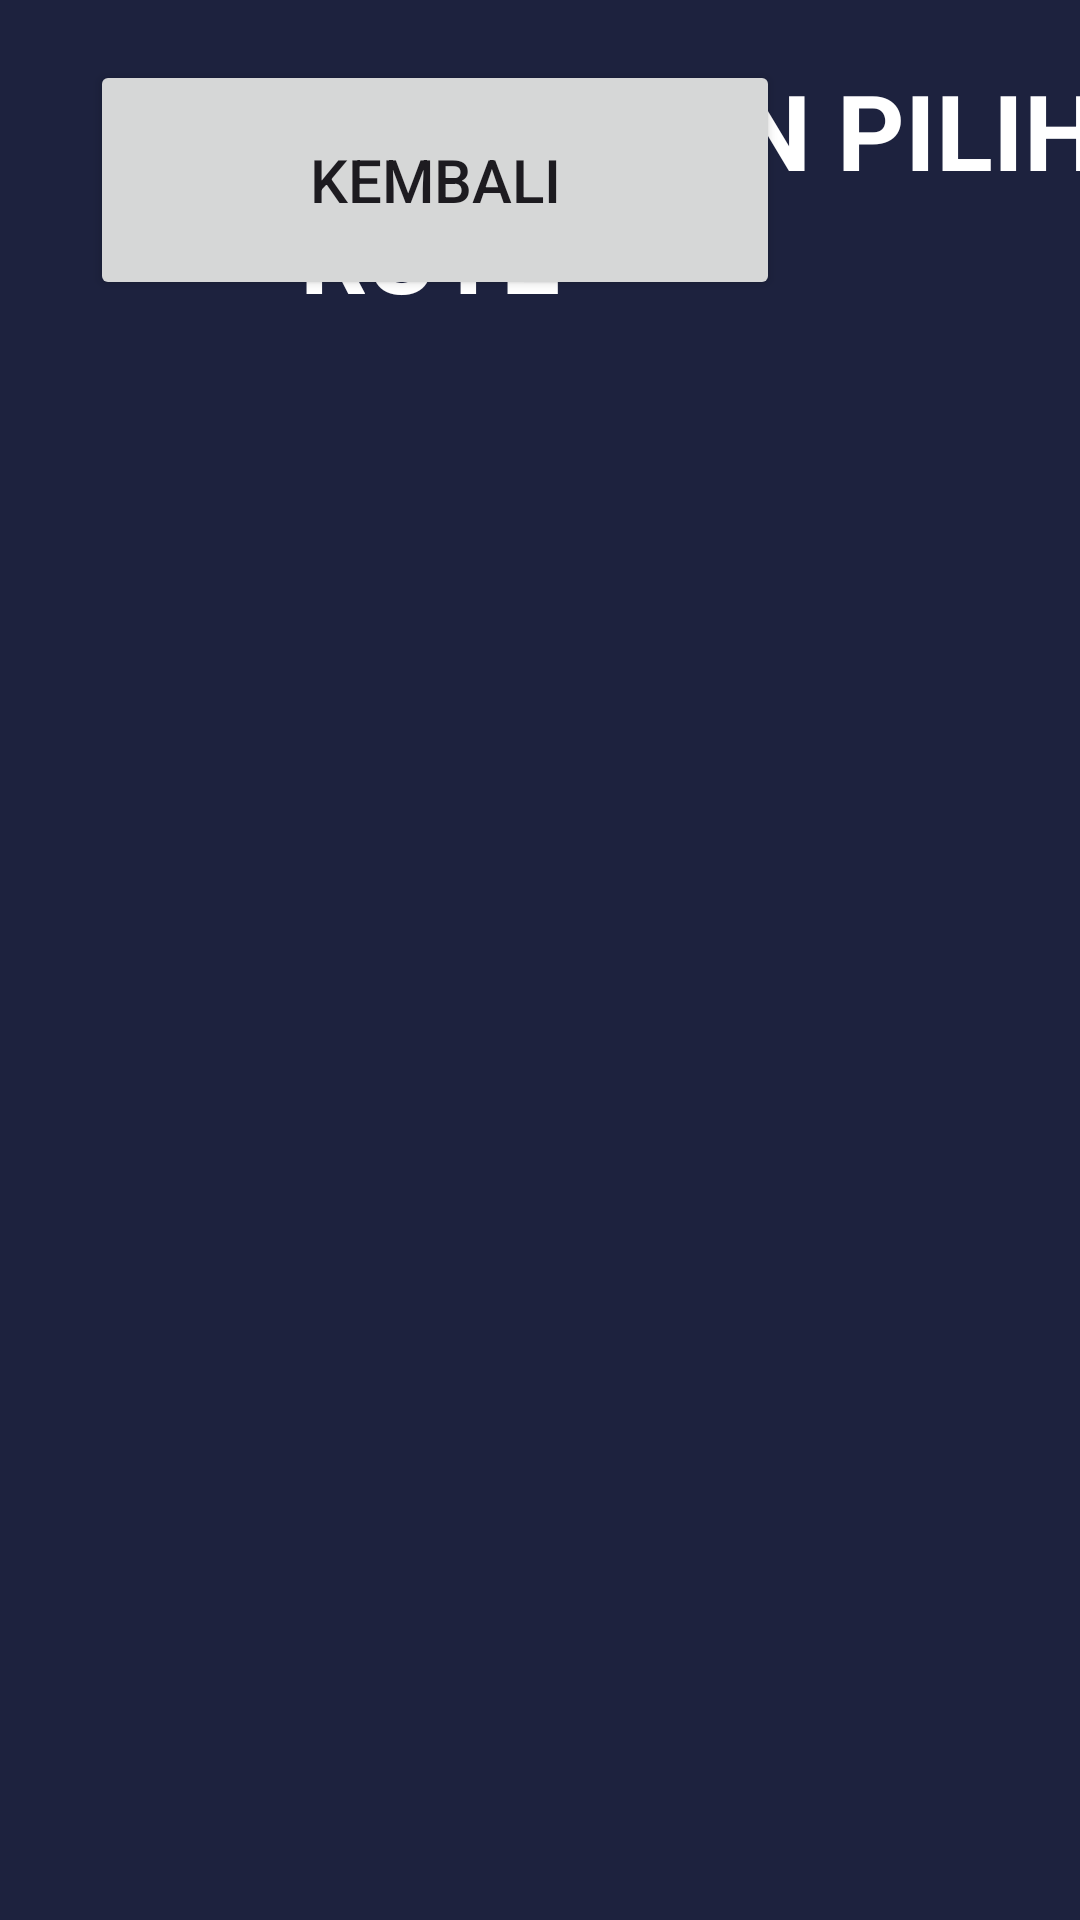

This screen was rendered from an Android layout file. Write that file and the resources it references.
<!-- AndroidManifest.xml: application theme Theme.BusPIS2 -->
<!-- res/layout/activity_pilih_rute.xml -->
<?xml version="1.0" encoding="utf-8"?>
<androidx.constraintlayout.widget.ConstraintLayout xmlns:android="http://schemas.android.com/apk/res/android"
    xmlns:app="http://schemas.android.com/apk/res-auto"
    xmlns:tools="http://schemas.android.com/tools"
    android:layout_width="match_parent"
    android:layout_height="match_parent"
    android:background="#1D223E"
    android:textAlignment="textStart"
    tools:context=".PilihRute">

    <ListView
        android:id="@+id/lvPilihRute"
        android:layout_width="0dp"
        android:layout_height="0dp"
        android:layout_marginStart="50dp"
        android:layout_marginTop="120dp"
        android:layout_marginEnd="50dp"
        android:layout_marginBottom="25dp"
        android:backgroundTint="#3F51B5"
        android:foregroundTint="#02DEFA"
        android:textAlignment="textStart"
        app:layout_constraintBottom_toBottomOf="parent"
        app:layout_constraintEnd_toEndOf="parent"
        app:layout_constraintHorizontal_bias="0.48"
        app:layout_constraintStart_toStartOf="parent"
        app:layout_constraintTop_toTopOf="parent"
        app:layout_constraintVertical_bias="0.502" />

    <Button
        android:id="@+id/button8"
        android:layout_width="230dp"
        android:layout_height="80dp"
        android:layout_marginTop="20dp"
        android:layout_marginEnd="100dp"
        android:text="KEMBALI"
        android:textSize="20sp"
        app:layout_constraintEnd_toEndOf="parent"
        app:layout_constraintTop_toTopOf="parent" />

    <TextView
        android:id="@+id/textView12"
        android:layout_width="wrap_content"
        android:layout_height="wrap_content"
        android:layout_marginStart="100dp"
        android:layout_marginTop="20dp"
        android:text="SILAHKAN PILIH RUTE"
        android:textColor="#FFFFFF"
        android:textSize="35sp"
        android:textStyle="bold"
        app:layout_constraintStart_toStartOf="parent"
        app:layout_constraintTop_toTopOf="parent" />
</androidx.constraintlayout.widget.ConstraintLayout>
<!-- resources referenced by this layout -->
<resources>
  <style name="Theme.BusPIS2" parent="Base.Theme.BusPIS2" />
  <style name="Base.Theme.BusPIS2" parent="Theme.Material3.DayNight.NoActionBar">
          
          
      </style>
</resources>
